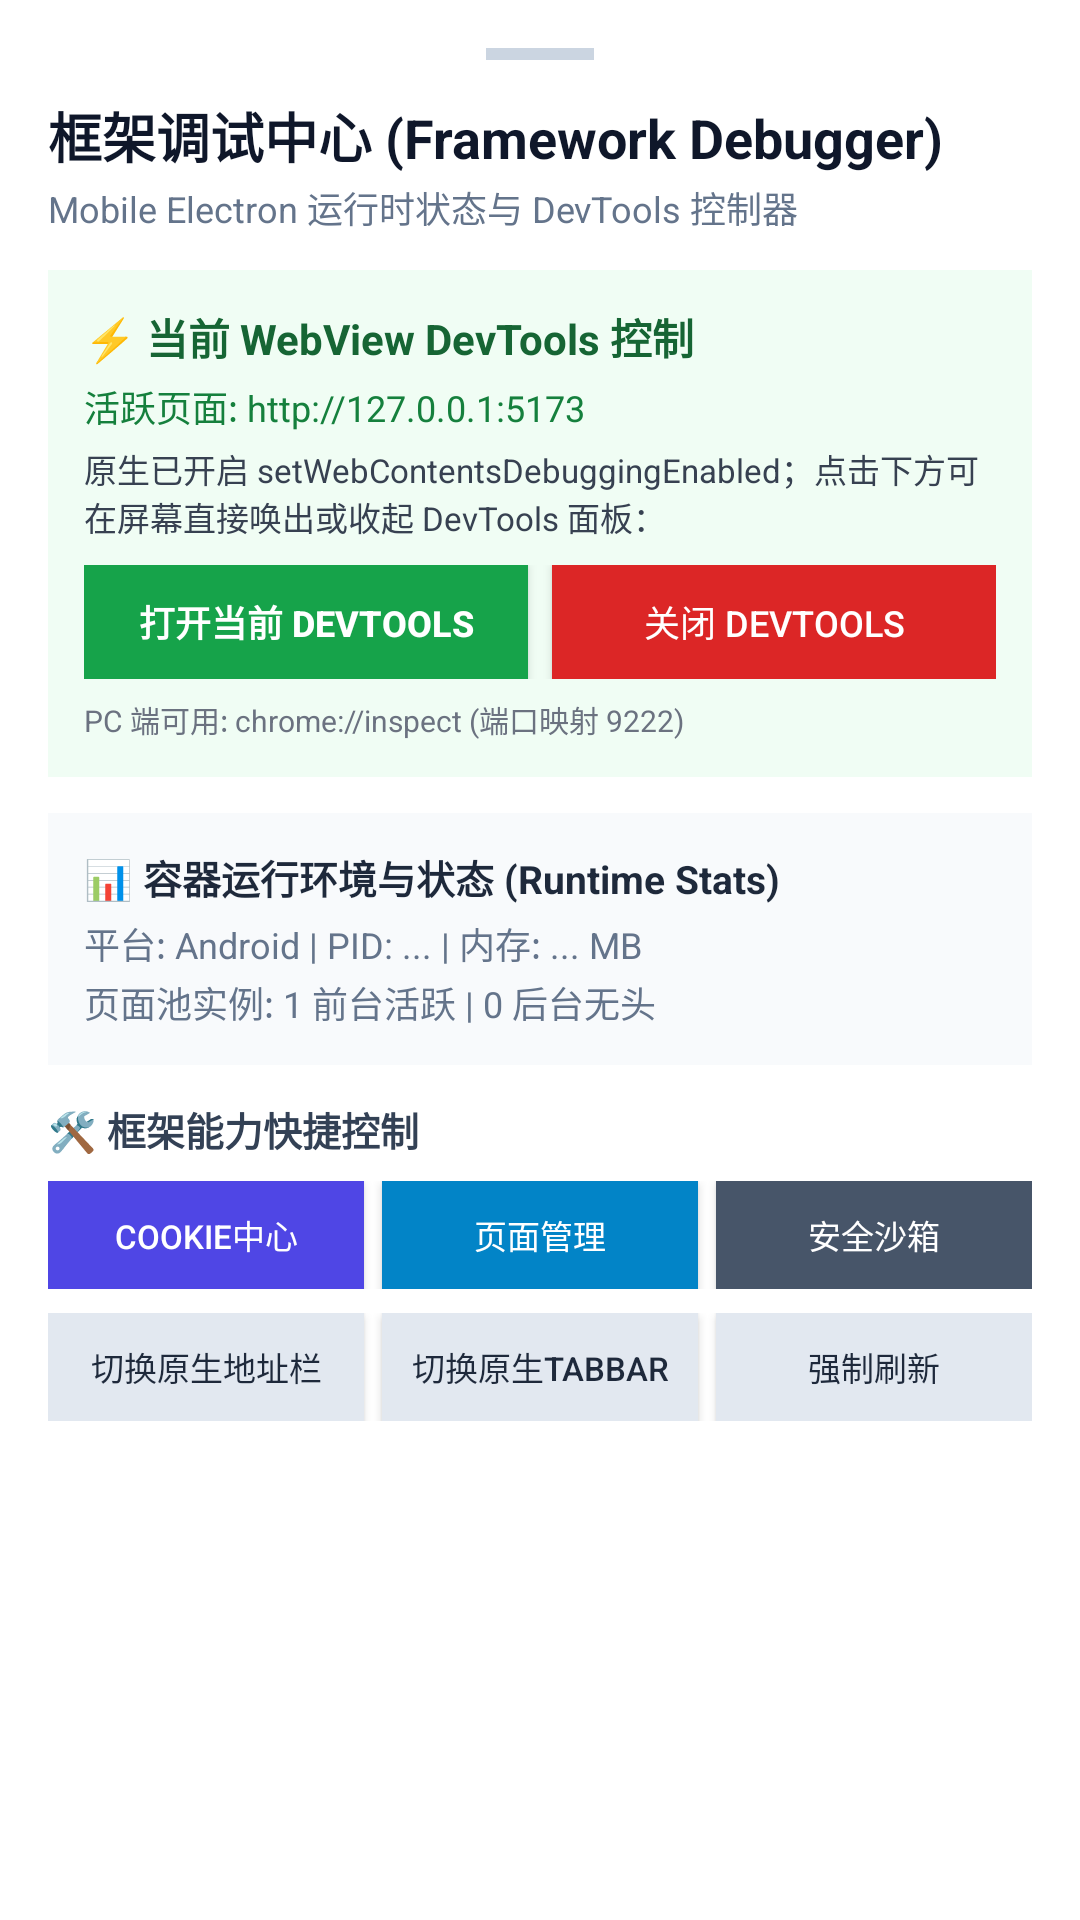

This screen was rendered from an Android layout file. Write that file and the resources it references.
<!-- AndroidManifest.xml: application theme Theme.CookieBrowser -->
<!-- res/layout/dialog_framework_debug.xml -->
<?xml version="1.0" encoding="utf-8"?>
<ScrollView xmlns:android="http://schemas.android.com/apk/res/android"
    android:layout_width="match_parent"
    android:layout_height="wrap_content"
    android:background="#FFFFFF">

    <LinearLayout
        android:layout_width="match_parent"
        android:layout_height="wrap_content"
        android:orientation="vertical"
        android:paddingStart="16dp"
        android:paddingEnd="16dp"
        android:paddingTop="16dp"
        android:paddingBottom="24dp">

        
        <View
            android:layout_width="36dp"
            android:layout_height="4dp"
            android:layout_gravity="center_horizontal"
            android:layout_marginBottom="12dp"
            android:background="#CBD5E1" />

        
        <RelativeLayout
            android:layout_width="match_parent"
            android:layout_height="wrap_content"
            android:layout_marginBottom="12dp">

            <LinearLayout
                android:layout_width="wrap_content"
                android:layout_height="wrap_content"
                android:orientation="vertical">

                <TextView
                    android:layout_width="wrap_content"
                    android:layout_height="wrap_content"
                    android:text="框架调试中心 (Framework Debugger)"
                    android:textColor="@color/text_main"
                    android:textSize="18sp"
                    android:textStyle="bold" />

                <TextView
                    android:id="@+id/tv_debug_subtitle"
                    android:layout_width="wrap_content"
                    android:layout_height="wrap_content"
                    android:layout_marginTop="2dp"
                    android:text="Mobile Electron 运行时状态与 DevTools 控制器"
                    android:textColor="@color/text_sub"
                    android:textSize="12sp" />
            </LinearLayout>

            <ImageView
                android:id="@+id/iv_close_debug_dialog"
                android:layout_width="32dp"
                android:layout_height="32dp"
                android:layout_alignParentEnd="true"
                android:layout_centerVertical="true"
                android:background="?android:attr/selectableItemBackgroundBorderless"
                android:padding="6dp"
                android:src="@drawable/ic_close" />
        </RelativeLayout>

        
        <LinearLayout
            android:layout_width="match_parent"
            android:layout_height="wrap_content"
            android:layout_marginBottom="12dp"
            android:background="#F0FDF4"
            android:orientation="vertical"
            android:padding="12dp">

            <TextView
                android:layout_width="wrap_content"
                android:layout_height="wrap_content"
                android:text="⚡ 当前 WebView DevTools 控制"
                android:textColor="#166534"
                android:textSize="14sp"
                android:textStyle="bold" />

            <TextView
                android:id="@+id/tv_debug_active_url"
                android:layout_width="match_parent"
                android:layout_height="wrap_content"
                android:layout_marginTop="4dp"
                android:ellipsize="middle"
                android:singleLine="true"
                android:text="活跃页面: http://127.0.0.1:5173"
                android:textColor="#15803D"
                android:textSize="12sp" />

            <TextView
                android:layout_width="match_parent"
                android:layout_height="wrap_content"
                android:layout_marginTop="4dp"
                android:text="原生已开启 setWebContentsDebuggingEnabled；点击下方可在屏幕直接唤出或收起 DevTools 面板："
                android:textColor="#374151"
                android:textSize="11sp" />

            <LinearLayout
                android:layout_width="match_parent"
                android:layout_height="wrap_content"
                android:layout_marginTop="8dp"
                android:orientation="horizontal">

                <Button
                    android:id="@+id/btn_open_webview_devtools"
                    android:layout_width="0dp"
                    android:layout_height="38dp"
                    android:layout_weight="1"
                    android:background="#16A34A"
                    android:text="打开当前 DevTools"
                    android:textColor="#FFFFFF"
                    android:textSize="12sp"
                    android:textStyle="bold" />

                <View
                    android:layout_width="8dp"
                    android:layout_height="1dp" />

                <Button
                    android:id="@+id/btn_close_webview_devtools"
                    android:layout_width="0dp"
                    android:layout_height="38dp"
                    android:layout_weight="1"
                    android:background="#DC2626"
                    android:text="关闭 DevTools"
                    android:textColor="#FFFFFF"
                    android:textSize="12sp" />
            </LinearLayout>

            <TextView
                android:layout_width="match_parent"
                android:layout_height="wrap_content"
                android:layout_marginTop="6dp"
                android:text="PC 端可用: chrome://inspect (端口映射 9222)"
                android:textColor="#6B7280"
                android:textSize="10sp" />
        </LinearLayout>

        
        <LinearLayout
            android:layout_width="match_parent"
            android:layout_height="wrap_content"
            android:layout_marginBottom="12dp"
            android:background="#F8FAFC"
            android:orientation="vertical"
            android:padding="12dp">

            <TextView
                android:layout_width="wrap_content"
                android:layout_height="wrap_content"
                android:text="📊 容器运行环境与状态 (Runtime Stats)"
                android:textColor="#1E293B"
                android:textSize="13sp"
                android:textStyle="bold" />

            <TextView
                android:id="@+id/tv_debug_runtime_info"
                android:layout_width="match_parent"
                android:layout_height="wrap_content"
                android:layout_marginTop="4dp"
                android:text="平台: Android | PID: ... | 内存: ... MB"
                android:textColor="#64748B"
                android:textSize="12sp" />

            <TextView
                android:id="@+id/tv_debug_pages_info"
                android:layout_width="match_parent"
                android:layout_height="wrap_content"
                android:layout_marginTop="2dp"
                android:text="页面池实例: 1 前台活跃 | 0 后台无头"
                android:textColor="#64748B"
                android:textSize="12sp" />
        </LinearLayout>

        
        <TextView
            android:layout_width="wrap_content"
            android:layout_height="wrap_content"
            android:layout_marginBottom="8dp"
            android:text="🛠️ 框架能力快捷控制"
            android:textColor="#334155"
            android:textSize="13sp"
            android:textStyle="bold" />

        <LinearLayout
            android:layout_width="match_parent"
            android:layout_height="wrap_content"
            android:orientation="horizontal">

            <Button
                android:id="@+id/btn_debug_cookie_hub"
                android:layout_width="0dp"
                android:layout_height="36dp"
                android:layout_weight="1"
                android:background="#4F46E5"
                android:text="Cookie中心"
                android:textColor="#FFFFFF"
                android:textSize="11sp" />

            <View
                android:layout_width="6dp"
                android:layout_height="1dp" />

            <Button
                android:id="@+id/btn_debug_page_manager"
                android:layout_width="0dp"
                android:layout_height="36dp"
                android:layout_weight="1"
                android:background="#0284C7"
                android:text="页面管理"
                android:textColor="#FFFFFF"
                android:textSize="11sp" />

            <View
                android:layout_width="6dp"
                android:layout_height="1dp" />

            <Button
                android:id="@+id/btn_debug_whitelist"
                android:layout_width="0dp"
                android:layout_height="36dp"
                android:layout_weight="1"
                android:background="#475569"
                android:text="安全沙箱"
                android:textColor="#FFFFFF"
                android:textSize="11sp" />
        </LinearLayout>

        <LinearLayout
            android:layout_width="match_parent"
            android:layout_height="wrap_content"
            android:layout_marginTop="8dp"
            android:orientation="horizontal">

            <Button
                android:id="@+id/btn_debug_toggle_topbar"
                android:layout_width="0dp"
                android:layout_height="36dp"
                android:layout_weight="1"
                android:background="#E2E8F0"
                android:text="切换原生地址栏"
                android:textColor="#1E293B"
                android:textSize="11sp" />

            <View
                android:layout_width="6dp"
                android:layout_height="1dp" />

            <Button
                android:id="@+id/btn_debug_toggle_tabbar"
                android:layout_width="0dp"
                android:layout_height="36dp"
                android:layout_weight="1"
                android:background="#E2E8F0"
                android:text="切换原生TabBar"
                android:textColor="#1E293B"
                android:textSize="11sp" />

            <View
                android:layout_width="6dp"
                android:layout_height="1dp" />

            <Button
                android:id="@+id/btn_debug_hard_reload"
                android:layout_width="0dp"
                android:layout_height="36dp"
                android:layout_weight="1"
                android:background="#E2E8F0"
                android:text="强制刷新"
                android:textColor="#1E293B"
                android:textSize="11sp" />
        </LinearLayout>

    </LinearLayout>
</ScrollView>
<!-- resources referenced by this layout -->
<resources>
  <color name="text_main">#0F172A</color>
  <color name="text_sub">#64748B</color>
  <style name="Theme.CookieBrowser" parent="Theme.AppCompat.Light.NoActionBar">
          <item name="colorPrimary">@color/primary</item>
          <item name="colorPrimaryDark">@color/primary_dark</item>
          <item name="colorAccent">@color/accent</item>
          <item name="android:windowBackground">@color/bg_top_bar</item>
      </style>
  <color name="primary">#4F46E5</color>
  <color name="primary_dark">#3730A3</color>
  <color name="accent">#6366F1</color>
  <color name="bg_top_bar">#FFFFFF</color>
</resources>
